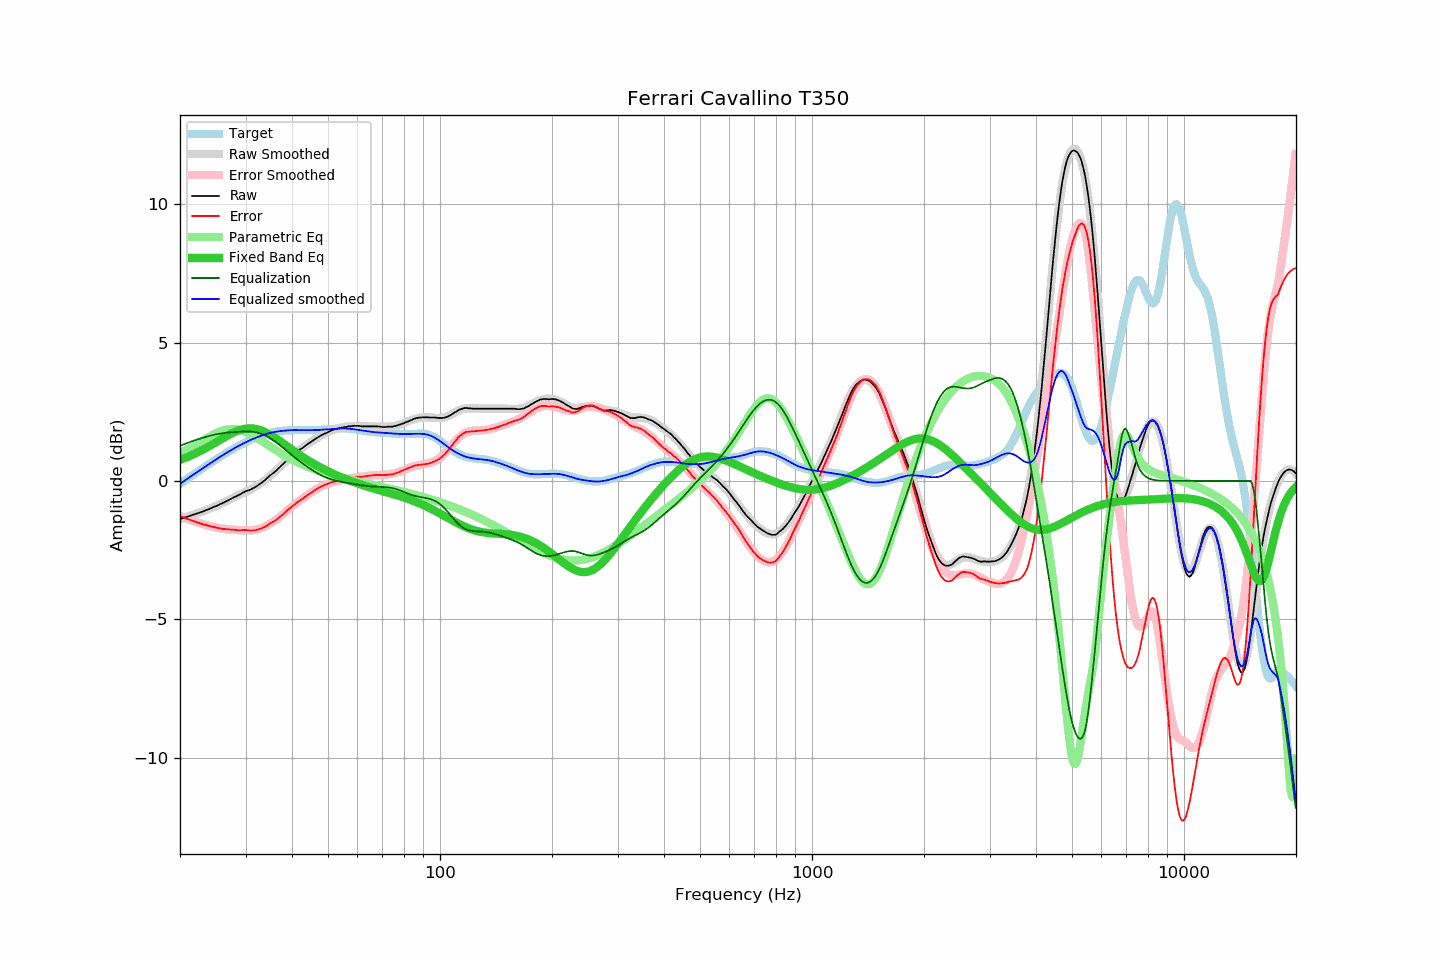

The data file committed next to this chart (first rows):
frequency, raw, error, smoothed, error_smoothed, equalization, parametric_eq, equalized_raw, equalized_smoothed, target
20.00, -1.38, -1.27, -1.37, -1.27, 1.27, 0.76, -0.11, -0.10, -0.10
20.20, -1.36, -1.29, -1.36, -1.29, 1.29, 0.78, -0.06, -0.06, -0.06
20.40, -1.34, -1.31, -1.34, -1.32, 1.32, 0.81, -0.02, -0.02, -0.02
20.61, -1.32, -1.33, -1.32, -1.34, 1.34, 0.83, 0.02, 0.02, 0.02
20.81, -1.31, -1.36, -1.30, -1.36, 1.36, 0.85, 0.05, 0.06, 0.06
21.02, -1.29, -1.38, -1.29, -1.38, 1.38, 0.87, 0.10, 0.10, 0.10
21.23, -1.27, -1.40, -1.27, -1.40, 1.40, 0.90, 0.14, 0.14, 0.14
21.44, -1.25, -1.42, -1.25, -1.43, 1.43, 0.92, 0.18, 0.18, 0.18
21.66, -1.23, -1.45, -1.23, -1.45, 1.45, 0.95, 0.22, 0.22, 0.22
21.87, -1.21, -1.46, -1.21, -1.47, 1.47, 0.98, 0.26, 0.26, 0.26
22.09, -1.19, -1.48, -1.19, -1.49, 1.49, 1.01, 0.30, 0.30, 0.30
22.31, -1.17, -1.50, -1.17, -1.50, 1.50, 1.03, 0.34, 0.34, 0.34
22.54, -1.15, -1.52, -1.15, -1.52, 1.52, 1.06, 0.38, 0.38, 0.38
22.76, -1.13, -1.54, -1.13, -1.54, 1.54, 1.09, 0.41, 0.42, 0.42
22.99, -1.11, -1.56, -1.10, -1.56, 1.56, 1.12, 0.45, 0.45, 0.46
23.22, -1.09, -1.58, -1.08, -1.58, 1.58, 1.15, 0.49, 0.49, 0.49
23.45, -1.06, -1.59, -1.06, -1.59, 1.59, 1.19, 0.54, 0.53, 0.53
23.69, -1.04, -1.61, -1.04, -1.61, 1.61, 1.22, 0.57, 0.57, 0.57
23.92, -1.02, -1.63, -1.01, -1.62, 1.62, 1.25, 0.61, 0.61, 0.61
24.16, -0.99, -1.64, -0.99, -1.64, 1.64, 1.28, 0.65, 0.65, 0.65
24.40, -0.97, -1.65, -0.97, -1.65, 1.65, 1.32, 0.69, 0.69, 0.69
24.65, -0.94, -1.66, -0.94, -1.67, 1.67, 1.35, 0.73, 0.72, 0.73
24.89, -0.92, -1.68, -0.92, -1.68, 1.68, 1.39, 0.76, 0.76, 0.76
25.14, -0.90, -1.70, -0.89, -1.69, 1.69, 1.42, 0.80, 0.80, 0.80
25.39, -0.87, -1.71, -0.87, -1.70, 1.70, 1.45, 0.84, 0.84, 0.84
25.65, -0.84, -1.71, -0.84, -1.71, 1.71, 1.49, 0.88, 0.88, 0.88
25.91, -0.82, -1.73, -0.81, -1.72, 1.72, 1.52, 0.91, 0.91, 0.91
26.16, -0.79, -1.74, -0.78, -1.73, 1.73, 1.56, 0.94, 0.95, 0.95
26.43, -0.76, -1.74, -0.76, -1.74, 1.74, 1.59, 0.98, 0.98, 0.99
26.69, -0.73, -1.75, -0.73, -1.75, 1.75, 1.62, 1.02, 1.02, 1.02
26.96, -0.70, -1.75, -0.70, -1.75, 1.75, 1.66, 1.05, 1.05, 1.05
27.23, -0.67, -1.76, -0.67, -1.76, 1.76, 1.69, 1.09, 1.09, 1.09
27.50, -0.64, -1.76, -0.64, -1.76, 1.76, 1.72, 1.12, 1.12, 1.12
27.77, -0.61, -1.76, -0.61, -1.77, 1.77, 1.74, 1.16, 1.16, 1.16
28.05, -0.58, -1.77, -0.58, -1.77, 1.77, 1.77, 1.19, 1.19, 1.19
28.33, -0.56, -1.78, -0.55, -1.77, 1.77, 1.79, 1.22, 1.22, 1.22
28.62, -0.53, -1.78, -0.52, -1.78, 1.78, 1.82, 1.25, 1.26, 1.25
28.90, -0.50, -1.78, -0.49, -1.78, 1.78, 1.84, 1.28, 1.29, 1.29
29.19, -0.47, -1.78, -0.47, -1.78, 1.78, 1.86, 1.32, 1.32, 1.32
29.48, -0.43, -1.77, -0.44, -1.78, 1.78, 1.87, 1.36, 1.35, 1.35
29.78, -0.40, -1.77, -0.41, -1.79, 1.79, 1.88, 1.39, 1.38, 1.38
30.08, -0.37, -1.77, -0.38, -1.79, 1.79, 1.89, 1.42, 1.40, 1.41
30.38, -0.35, -1.78, -0.36, -1.79, 1.79, 1.90, 1.44, 1.43, 1.43
30.68, -0.33, -1.79, -0.33, -1.79, 1.79, 1.90, 1.46, 1.46, 1.46
30.99, -0.31, -1.80, -0.30, -1.78, 1.78, 1.90, 1.48, 1.48, 1.49
31.30, -0.28, -1.79, -0.27, -1.78, 1.78, 1.90, 1.50, 1.51, 1.51
31.61, -0.25, -1.79, -0.24, -1.77, 1.77, 1.89, 1.53, 1.53, 1.54
31.93, -0.22, -1.78, -0.20, -1.76, 1.76, 1.88, 1.55, 1.56, 1.56
32.24, -0.18, -1.76, -0.17, -1.75, 1.75, 1.87, 1.57, 1.58, 1.59
32.57, -0.14, -1.75, -0.13, -1.74, 1.74, 1.86, 1.60, 1.60, 1.61
32.89, -0.10, -1.73, -0.09, -1.72, 1.72, 1.84, 1.62, 1.62, 1.63
33.22, -0.06, -1.71, -0.05, -1.70, 1.70, 1.82, 1.64, 1.65, 1.65
33.55, -0.01, -1.67, -0.01, -1.67, 1.67, 1.79, 1.67, 1.66, 1.67
33.89, 0.03, -1.65, 0.04, -1.64, 1.64, 1.77, 1.68, 1.68, 1.69
34.23, 0.09, -1.61, 0.09, -1.61, 1.61, 1.74, 1.71, 1.70, 1.70
34.57, 0.14, -1.58, 0.13, -1.58, 1.58, 1.71, 1.73, 1.72, 1.72
34.92, 0.20, -1.53, 0.18, -1.55, 1.55, 1.67, 1.75, 1.73, 1.73
35.27, 0.24, -1.51, 0.24, -1.51, 1.51, 1.64, 1.75, 1.75, 1.75
35.62, 0.28, -1.48, 0.29, -1.47, 1.47, 1.60, 1.76, 1.76, 1.76
35.97, 0.33, -1.44, 0.34, -1.43, 1.43, 1.57, 1.77, 1.77, 1.77
... 635 more rows
